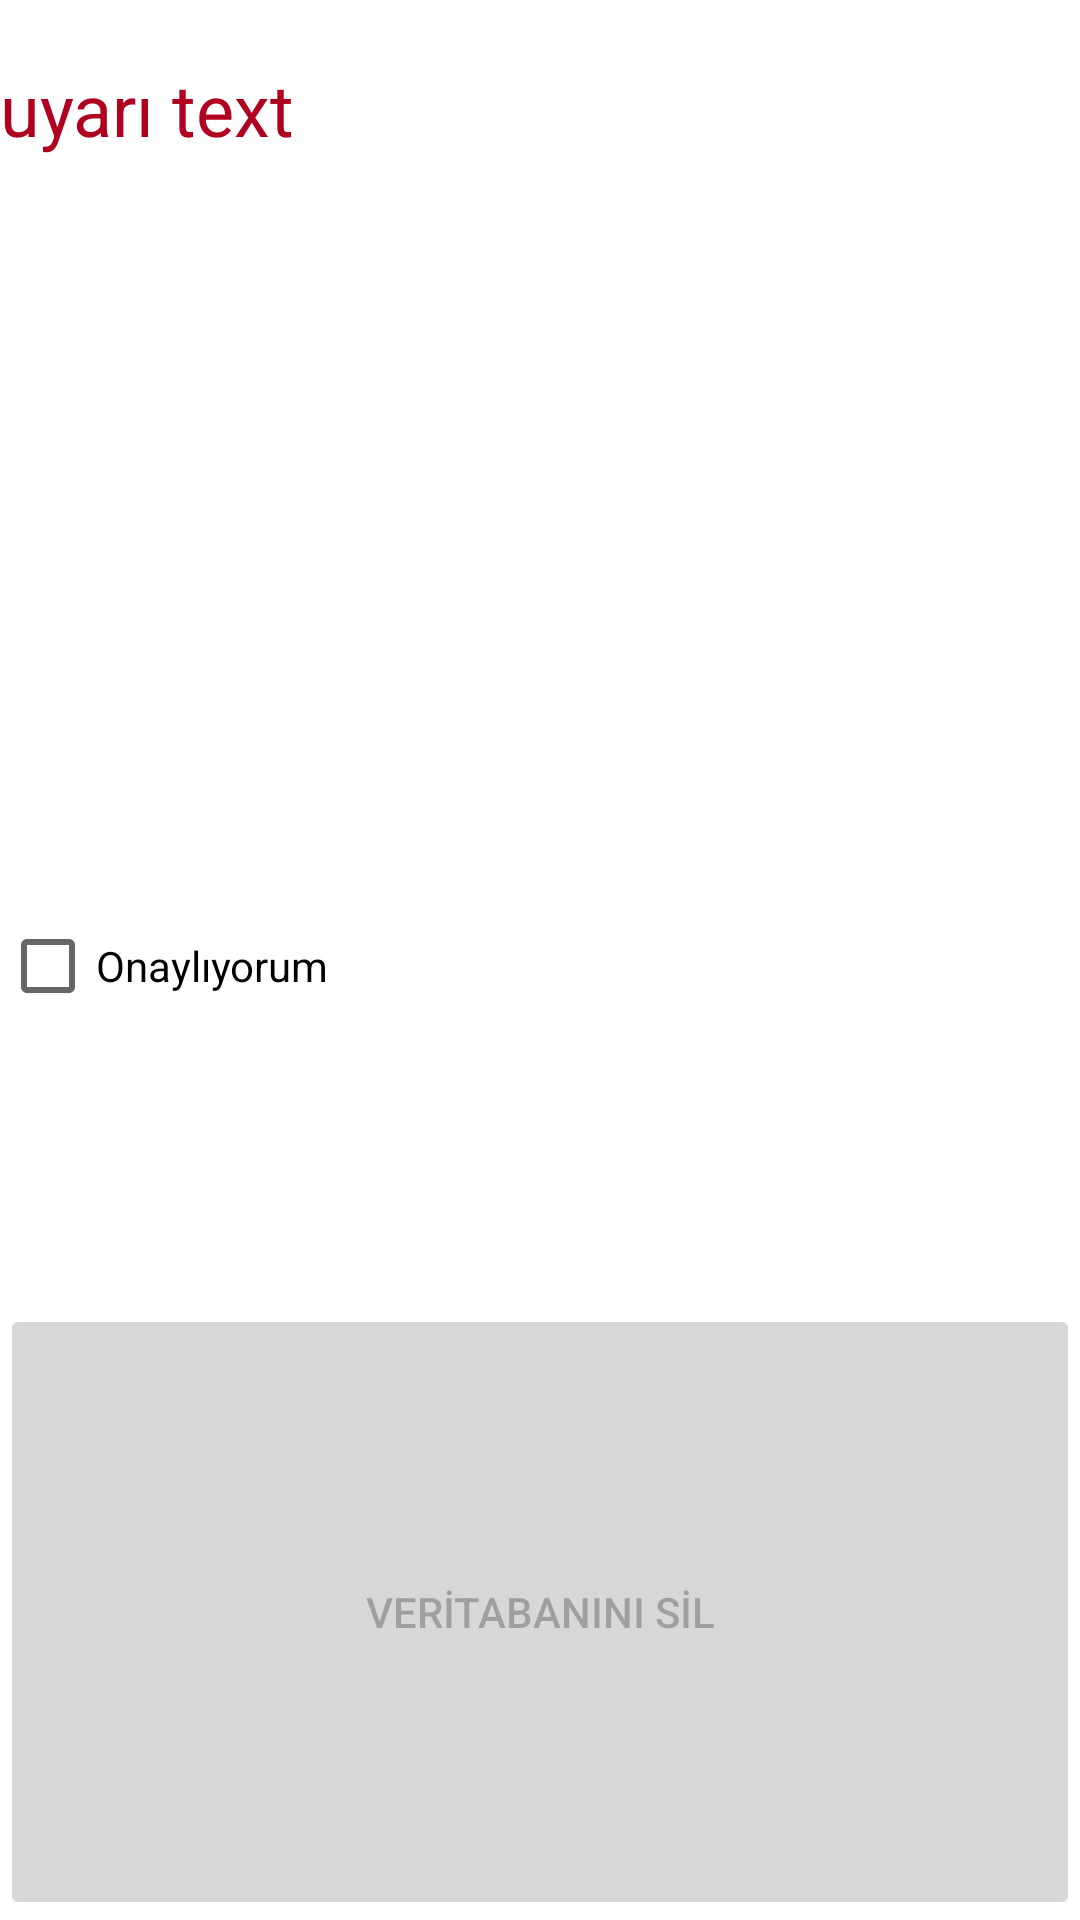

Write the Android layout XML for this screen, with the resource values it uses.
<!-- AndroidManifest.xml: application theme Theme.GlycemicIndex -->
<!-- res/layout/fragment_settings.xml -->
<?xml version="1.0" encoding="utf-8"?>
<LinearLayout xmlns:android="http://schemas.android.com/apk/res/android"
    android:layout_width="match_parent"
    android:layout_height="wrap_content"
    android:layout_marginLeft="10dp"
    android:layout_marginRight="10dp"
    android:orientation="vertical">

    <TextView
        android:id="@+id/textViewDelete"
        android:layout_width="match_parent"
        android:layout_height="wrap_content"
        android:layout_marginTop="20dp"
        android:layout_weight="1"
        android:text="uyarı text"
        android:textColor="@color/design_default_color_error"
        android:textSize="24sp" />

    <CheckBox
        android:id="@+id/checkBox"
        android:layout_width="match_parent"
        android:layout_height="wrap_content"
        android:layout_marginTop="10dp"
        android:layout_weight="1"
        android:text="Onaylıyorum" />

    <Button
        android:id="@+id/btnDelete"
        android:layout_width="match_parent"
        android:layout_height="wrap_content"
        android:layout_marginTop="10dp"
        android:layout_weight="1"
        android:enabled="false"
        android:text="VERİTABANINI SİL"
        android:textAllCaps="false" />
</LinearLayout>
<!-- resources referenced by this layout -->
<resources>
  <style name="Theme.GlycemicIndex" parent="Theme.MaterialComponents.DayNight.DarkActionBar">
          
          <item name="colorPrimary">@color/purple_500</item>
          <item name="colorPrimaryVariant">@color/purple_700</item>
          <item name="colorOnPrimary">@color/white</item>
          
          <item name="colorSecondary">@color/teal_200</item>
          <item name="colorSecondaryVariant">@color/teal_700</item>
          <item name="colorOnSecondary">@color/black</item>
          
          <item name="android:statusBarColor" tools:targetApi="l">?attr/colorPrimaryVariant</item>
          
      </style>
  <!-- not gathered from this repository: default colours our renderer supplied (Android Studio template values) -->
  <color name="purple_500">#FF6200EE</color>
  <color name="purple_700">#FF3700B3</color>
  <color name="teal_200">#FF03DAC5</color>
  <color name="teal_700">#FF018786</color>
  <color name="black">#FF000000</color>
  <color name="white">#FFFFFFFF</color>
</resources>
